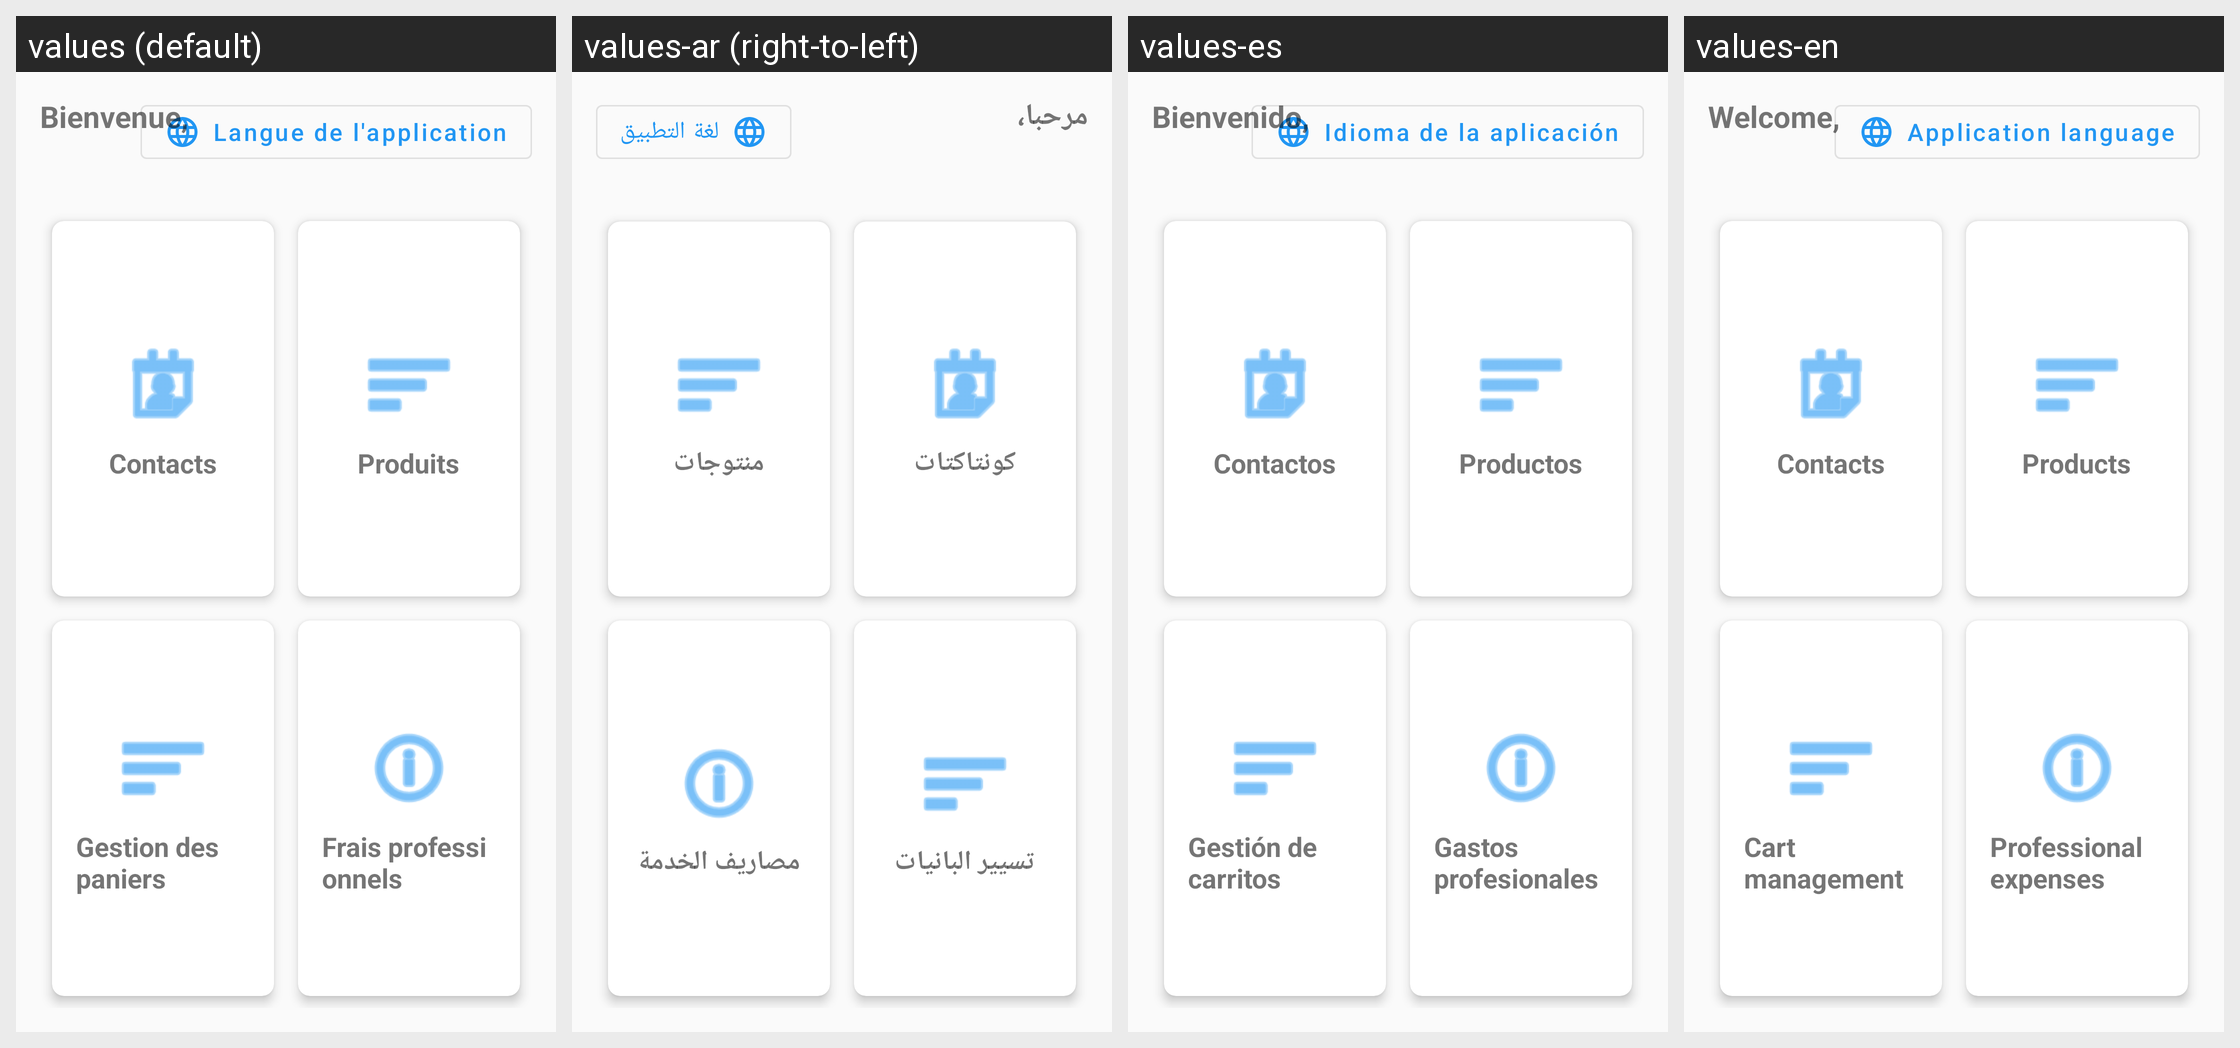

The same Android screen rendered under several of its app's locales, left to right. List the strings drawn on it with the default value and each locale's translation.
Android screen res/layout/activity_home.xml rendered under 4 locales, left to right: values (default), values-ar (right-to-left), values-es, values-en. Device: Nexus 5 (rendered at 1080×1920; each locale shown at half size, 540×960, under a caption strip naming it); theme Theme.DrogPulseAI.
Strings drawn on this screen, with the default value and each locale's value (text and hints the layout hard-codes, and strings that could not be matched under every locale, appear in the picture but are not listed):

app_language
  values: Langue de l'application
  values-ar: لغة التطبيق
  values-es: Idioma de la aplicación
  values-en: Application language

welcome_message
  values: Bienvenue,
  values-ar: مرحبا،
  values-es: Bienvenido,
  values-en: Welcome,

contacts
  values: Contacts
  values-ar: كونتاكتات
  values-es: Contactos
  values-en: Contacts

products
  values: Produits
  values-ar: منتوجات
  values-es: Productos
  values-en: Products

cart_management
  values: Gestion des paniers
  values-ar: تسيير البانيات
  values-es: Gestión de carritos
  values-en: Cart management

expenses
  values: Frais professionnels
  values-ar: مصاريف الخدمة
  values-es: Gastos profesionales
  values-en: Professional expenses
